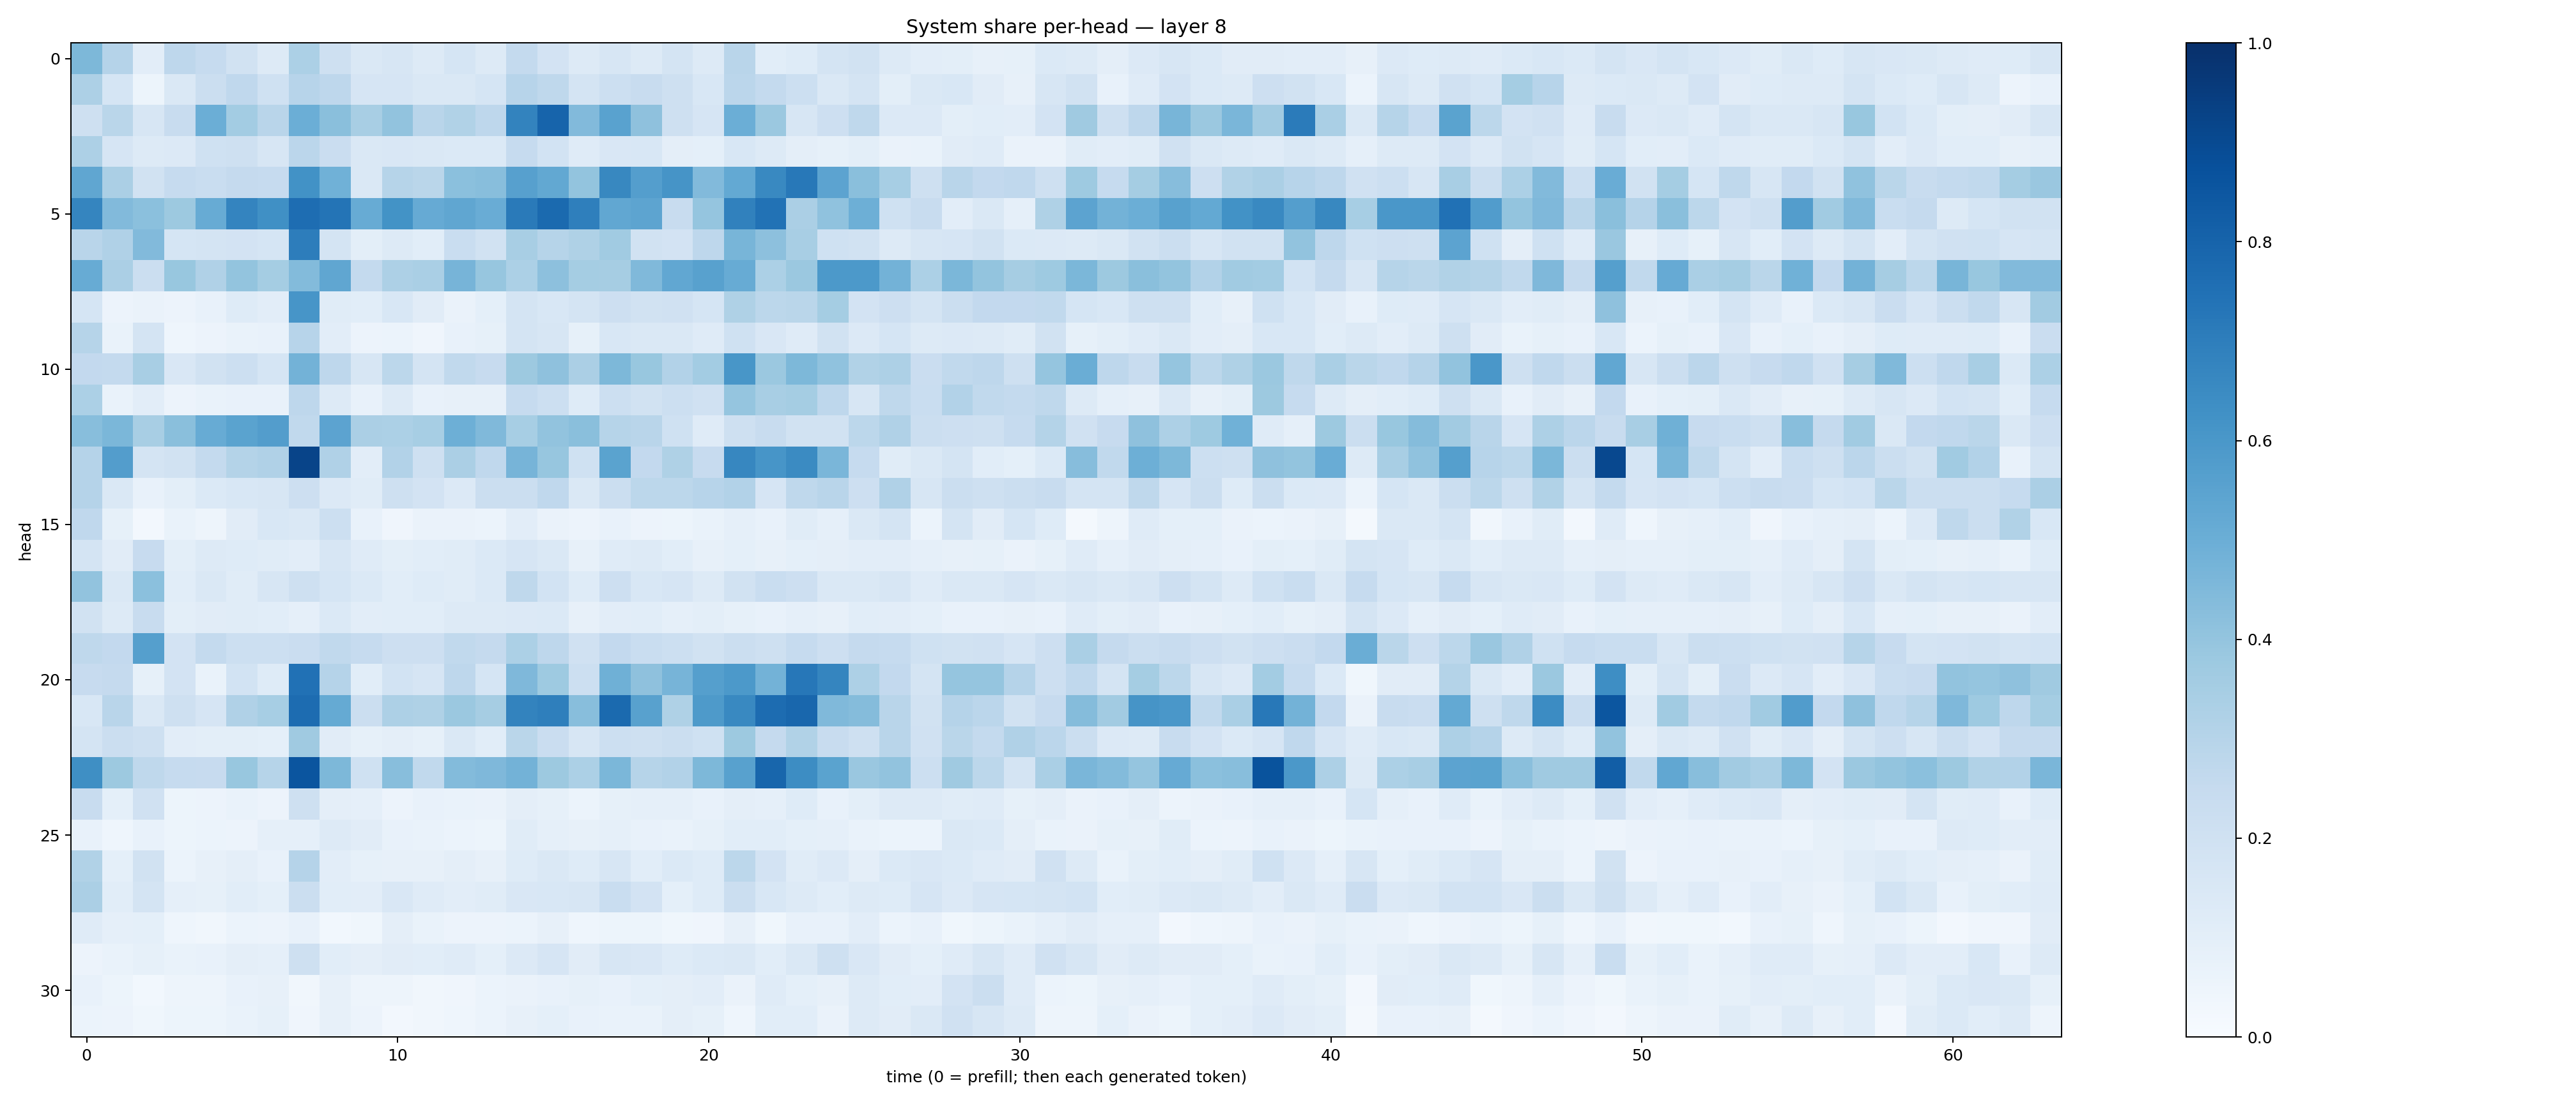

Source data for this figure (header and first rows):
0.4546971, 0.30134466, 0.104994595, 0.27620924, 0.24853095, 0.18855068, 0.12762395, 0.32882762, 0.20420505, 0.14699928, 0.15878373, 0.12928732, 0.16965431, 0.125581, 0.2550712, 0.17980596, 0.13227713, 0.15827632, 0.13194364, 0.17209972, 0.13224797, 0.29226542, 0.10920221, 0.12481775
0.3262, 0.1717, 0.05239, 0.1419, 0.2215, 0.2661, 0.201, 0.2944, 0.2742, 0.1677, 0.1658, 0.1441, 0.141, 0.171, 0.2951, 0.2726, 0.1737, 0.2161, 0.2413, 0.2076, 0.1543, 0.2839, 0.256, 0.2184
0.208, 0.2881, 0.1617, 0.2395, 0.4963, 0.3558, 0.2907, 0.4998, 0.4254, 0.3413, 0.4054, 0.2892, 0.3163, 0.275, 0.6768, 0.7983, 0.4426, 0.5508, 0.4109, 0.2045, 0.1676, 0.4991, 0.3812, 0.1629
0.3246, 0.1677, 0.1296, 0.1334, 0.1993, 0.2099, 0.1576, 0.2822, 0.2284, 0.1428, 0.1516, 0.143, 0.1373, 0.1387, 0.2476, 0.1872, 0.1207, 0.1495, 0.1528, 0.09715, 0.09231, 0.1524, 0.1258, 0.09398
0.5328, 0.3345, 0.1894, 0.2497, 0.2341, 0.2519, 0.247, 0.6224, 0.4865, 0.1477, 0.2999, 0.2879, 0.4204, 0.4263, 0.5586, 0.5257, 0.3998, 0.6633, 0.5674, 0.6125, 0.4428, 0.5197, 0.6594, 0.7216
0.6717, 0.4421, 0.4206, 0.3769, 0.5087, 0.6751, 0.6313, 0.7621, 0.737, 0.5085, 0.6183, 0.5139, 0.5322, 0.5042, 0.7116, 0.7754, 0.6925, 0.5311, 0.5407, 0.2351, 0.3952, 0.6854, 0.7443, 0.3357
0.2904, 0.3181, 0.4416, 0.1712, 0.1728, 0.181, 0.1689, 0.7016, 0.1768, 0.09907, 0.1252, 0.1089, 0.2323, 0.1898, 0.3424, 0.2986, 0.3207, 0.364, 0.1912, 0.1807, 0.2752, 0.4658, 0.4171, 0.3435
0.51, 0.3332, 0.2243, 0.3905, 0.318, 0.4001, 0.3541, 0.4401, 0.5346, 0.256, 0.328, 0.3376, 0.4721, 0.3923, 0.3306, 0.4176, 0.3535, 0.3509, 0.4464, 0.5305, 0.5565, 0.5113, 0.3296, 0.3805
0.1693, 0.05669, 0.06415, 0.05818, 0.07038, 0.1239, 0.1021, 0.6077, 0.1163, 0.1071, 0.156, 0.1109, 0.06442, 0.09348, 0.179, 0.1539, 0.1748, 0.2134, 0.1919, 0.1957, 0.1695, 0.3222, 0.2804, 0.289
0.2972, 0.06954, 0.1768, 0.04447, 0.05658, 0.06695, 0.07094, 0.2936, 0.1032, 0.05661, 0.06224, 0.04254, 0.07589, 0.08353, 0.1756, 0.1601, 0.08393, 0.1526, 0.1434, 0.1446, 0.1208, 0.1994, 0.1496, 0.1188
0.259, 0.2549, 0.3399, 0.149, 0.1924, 0.2185, 0.1684, 0.478, 0.2767, 0.1598, 0.2794, 0.1737, 0.2634, 0.2431, 0.3772, 0.4121, 0.3324, 0.4555, 0.3882, 0.3122, 0.3577, 0.6053, 0.3815, 0.4533
0.3306, 0.06914, 0.1038, 0.05578, 0.06923, 0.07317, 0.07729, 0.2757, 0.1325, 0.07421, 0.1262, 0.07503, 0.07972, 0.07969, 0.2485, 0.2165, 0.1248, 0.2184, 0.1934, 0.2169, 0.1983, 0.3946, 0.3402, 0.3523
0.4267, 0.4607, 0.3412, 0.4245, 0.5088, 0.5489, 0.573, 0.2642, 0.5457, 0.3335, 0.332, 0.3472, 0.4945, 0.4455, 0.3438, 0.4038, 0.4255, 0.2997, 0.2919, 0.2023, 0.1178, 0.2036, 0.2379, 0.1918
0.3046, 0.5734, 0.1736, 0.1906, 0.2552, 0.3073, 0.3184, 0.918, 0.3175, 0.1018, 0.309, 0.2075, 0.3327, 0.2672, 0.4718, 0.3918, 0.1997, 0.548, 0.2612, 0.322, 0.2459, 0.6641, 0.6086, 0.6517
0.3009, 0.1439, 0.07754, 0.1013, 0.1385, 0.1543, 0.1604, 0.2144, 0.1363, 0.1152, 0.2047, 0.1819, 0.1352, 0.2191, 0.2202, 0.2677, 0.1461, 0.2264, 0.2801, 0.2784, 0.2953, 0.3104, 0.1673, 0.2729
0.2674, 0.08521, 0.0263, 0.06834, 0.04912, 0.1125, 0.1526, 0.1423, 0.2154, 0.07105, 0.04255, 0.06369, 0.06604, 0.0589, 0.1039, 0.06537, 0.05757, 0.07246, 0.05842, 0.05407, 0.06815, 0.08898, 0.074, 0.1161
0.1781, 0.11, 0.2436, 0.09959, 0.1296, 0.1222, 0.1167, 0.1048, 0.1602, 0.1182, 0.1014, 0.1071, 0.1164, 0.1375, 0.1643, 0.1477, 0.08101, 0.1174, 0.1313, 0.1081, 0.0808, 0.09059, 0.07835, 0.09295
0.4044, 0.1473, 0.4206, 0.1055, 0.1424, 0.1145, 0.1564, 0.2032, 0.1703, 0.1377, 0.1093, 0.1211, 0.1151, 0.1375, 0.2726, 0.1851, 0.1248, 0.2113, 0.1545, 0.1662, 0.1323, 0.1932, 0.2328, 0.2123
0.1875, 0.1266, 0.2379, 0.1016, 0.1095, 0.1162, 0.1063, 0.08809, 0.1387, 0.1038, 0.1075, 0.1075, 0.1277, 0.1272, 0.1359, 0.138, 0.08174, 0.1046, 0.1077, 0.08758, 0.09881, 0.08459, 0.07698, 0.08823
0.2704, 0.2596, 0.5656, 0.1807, 0.2557, 0.2166, 0.2179, 0.2294, 0.2627, 0.2469, 0.2145, 0.2118, 0.2635, 0.2506, 0.3304, 0.2757, 0.1975, 0.258, 0.233, 0.2179, 0.1908, 0.2228, 0.2082, 0.2471
0.243, 0.2527, 0.08502, 0.1816, 0.06971, 0.1845, 0.1216, 0.7494, 0.3031, 0.1075, 0.1873, 0.1654, 0.274, 0.1685, 0.4527, 0.3743, 0.2156, 0.4888, 0.4118, 0.4704, 0.5628, 0.5937, 0.4797, 0.7256
0.155, 0.2915, 0.1473, 0.2064, 0.1657, 0.3169, 0.3444, 0.766, 0.5164, 0.2209, 0.3274, 0.3224, 0.3815, 0.3502, 0.6786, 0.6953, 0.4263, 0.7742, 0.5563, 0.3237, 0.588, 0.6577, 0.7688, 0.7876
0.1754, 0.225, 0.2107, 0.1023, 0.09878, 0.09896, 0.0923, 0.3704, 0.1108, 0.08406, 0.09686, 0.08338, 0.1436, 0.1068, 0.2876, 0.2294, 0.1594, 0.2179, 0.2039, 0.2229, 0.2022, 0.3753, 0.2506, 0.3139
0.6329, 0.3755, 0.27, 0.2487, 0.2444, 0.3893, 0.2997, 0.8578, 0.4543, 0.2013, 0.4289, 0.2619, 0.4408, 0.4503, 0.4766, 0.3786, 0.3316, 0.4596, 0.3001, 0.3089, 0.4561, 0.5575, 0.7917, 0.6439
0.2415, 0.09168, 0.1977, 0.05467, 0.05781, 0.06997, 0.05638, 0.2062, 0.09748, 0.08854, 0.05656, 0.07174, 0.06801, 0.06484, 0.09713, 0.08562, 0.06246, 0.08357, 0.0879, 0.08614, 0.07098, 0.09641, 0.08814, 0.1245
0.07285, 0.04672, 0.07151, 0.05286, 0.06245, 0.058, 0.08952, 0.08949, 0.1285, 0.1123, 0.07716, 0.06855, 0.06193, 0.05146, 0.1149, 0.08864, 0.07816, 0.08804, 0.07576, 0.06819, 0.0848, 0.1082, 0.106, 0.0921
0.3147, 0.09236, 0.1953, 0.06077, 0.07955, 0.09386, 0.07389, 0.3024, 0.1017, 0.08269, 0.07855, 0.08174, 0.09679, 0.08056, 0.1223, 0.1484, 0.1215, 0.1596, 0.1089, 0.1381, 0.1239, 0.2784, 0.1815, 0.1155
0.3348, 0.108, 0.174, 0.0892, 0.08456, 0.1063, 0.0932, 0.2242, 0.1061, 0.1021, 0.1486, 0.1177, 0.1053, 0.1156, 0.1507, 0.1532, 0.1626, 0.2328, 0.1801, 0.09045, 0.1226, 0.2257, 0.1541, 0.1276
0.1199, 0.08711, 0.09052, 0.0434, 0.0342, 0.06203, 0.05571, 0.07433, 0.03039, 0.03583, 0.09493, 0.06654, 0.05805, 0.05664, 0.0593, 0.0791, 0.0452, 0.0541, 0.05448, 0.03625, 0.0421, 0.07825, 0.03818, 0.07436
0.05498, 0.06956, 0.08423, 0.07021, 0.07218, 0.09663, 0.08895, 0.2067, 0.107, 0.09748, 0.1122, 0.1081, 0.1204, 0.09242, 0.1343, 0.1646, 0.1117, 0.1602, 0.1521, 0.1216, 0.1376, 0.1423, 0.108, 0.1434
0.0741, 0.05179, 0.02926, 0.04734, 0.04962, 0.07242, 0.08102, 0.03497, 0.0791, 0.04982, 0.04701, 0.03468, 0.04079, 0.06014, 0.06625, 0.07487, 0.08311, 0.07169, 0.09125, 0.09732, 0.103, 0.06582, 0.1188, 0.09186
0.05897, 0.05638, 0.03561, 0.05157, 0.05374, 0.07003, 0.08382, 0.04145, 0.07938, 0.05789, 0.02508, 0.03247, 0.04463, 0.06094, 0.08179, 0.09296, 0.07186, 0.06975, 0.06886, 0.09618, 0.08353, 0.04609, 0.107, 0.1093
